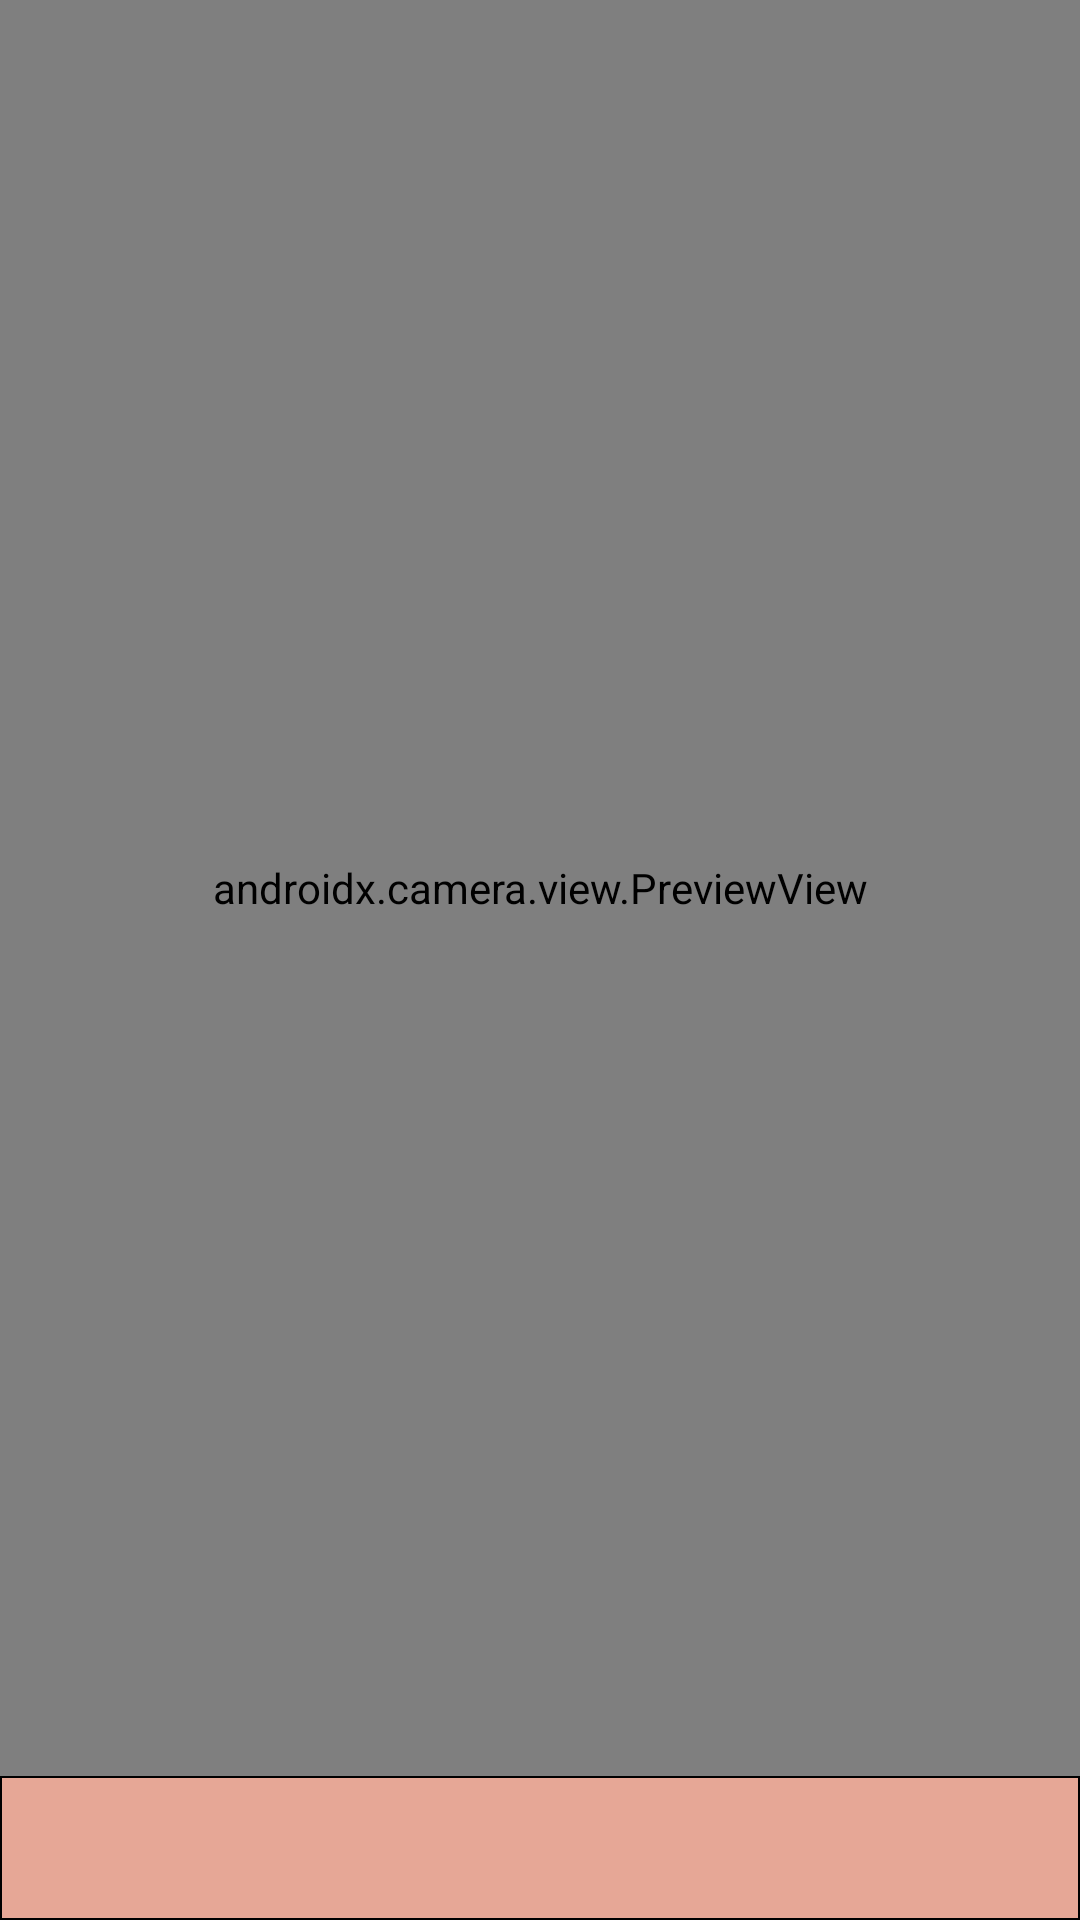

Reconstruct the res/layout file that produces this screen, plus the resources it refers to.
<!-- AndroidManifest.xml: application theme Theme.OSM -->
<!-- res/layout/activity_scan.xml -->
<?xml version="1.0" encoding="utf-8"?>
    <RelativeLayout xmlns:android="http://schemas.android.com/apk/res/android"
        xmlns:app="http://schemas.android.com/apk/res-auto"
        xmlns:tools="http://schemas.android.com/tools"
        android:layout_width="match_parent"
        android:layout_height="match_parent"
        android:background="@drawable/color_light"
        tools:context=".Scan">

    <RelativeLayout
        android:id="@+id/relprev"
        android:layout_width="match_parent"
        android:layout_height="match_parent"
        android:layout_above="@id/relbot"
        android:layout_alignParentTop="true"
        android:layout_marginTop="0dp">

        <androidx.camera.view.PreviewView
            android:id="@+id/previewView"
            android:layout_width="match_parent"
            android:layout_height="match_parent" />

    </RelativeLayout>


    <RelativeLayout
            android:id="@+id/relbot"
            android:layout_width="match_parent"
            android:layout_height="48dp"
            android:layout_alignParentBottom="true"
            android:layout_marginBottom="0dp"
            android:background="@drawable/color_medium">

            <TextView
                android:id="@+id/textView"
                android:layout_width="match_parent"
                android:layout_height="match_parent"
                android:layout_alignParentEnd="true"
                android:layout_marginEnd="5dp"
                android:gravity="center"
                android:textColor="#FFFFFF"
                android:textSize="16sp"
                android:textStyle="bold" />

            <ImageView
                android:id="@+id/imageView7"
                android:layout_width="80dp"
                android:layout_height="wrap_content"
                android:clickable="true"
                android:onClick="doExit"
                app:srcCompat="@drawable/arr_back" />

        </RelativeLayout>

</RelativeLayout>
<!-- resources referenced by this layout -->
<resources>
  <!-- drawable color_light (drawable) -->
  <shape xmlns:android="http://schemas.android.com/apk/res/android"
         android:shape="rectangle">
         <solid android:color="#F9EEEB" />
      <stroke
          android:width="0.5dp"
          android:color="@android:color/black" />
  </shape>
  <!-- drawable color_medium (drawable) -->
  <shape xmlns:android="http://schemas.android.com/apk/res/android"
         android:shape="rectangle">
         <solid android:color="#E6A796" />
      <stroke
          android:width="0.5dp"
          android:color="@android:color/black" />
  </shape>
  <style name="Theme.OSM" parent="Base.Theme.OSM" />
  <style name="Base.Theme.OSM" parent="Theme.Material3.DayNight.NoActionBar">
  
          <item name="android:forceDarkAllowed" tools:targetApi="q">false</item>
  
          <item name="colorPrimary">@color/purple_500</item>
          <item name="colorPrimaryVariant">@color/purple_700</item>
          <item name="colorOnPrimary">@color/white</item>
          
          <item name="colorSecondary">@color/teal_200</item>
          <item name="colorSecondaryVariant">@color/teal_700</item>
          <item name="colorOnSecondary">@color/black</item>
          
          <item name="android:statusBarColor" tools:targetApi="l">?attr/colorPrimaryVariant</item>
      </style>
  <color name="purple_500">#BA5536</color>
  <color name="purple_700">#BA5536</color>
  <color name="white">#FFFFFF</color>
  <color name="teal_200">#BA5536</color>
  <color name="teal_700">#BA5536</color>
  <color name="black">#000000</color>
</resources>
